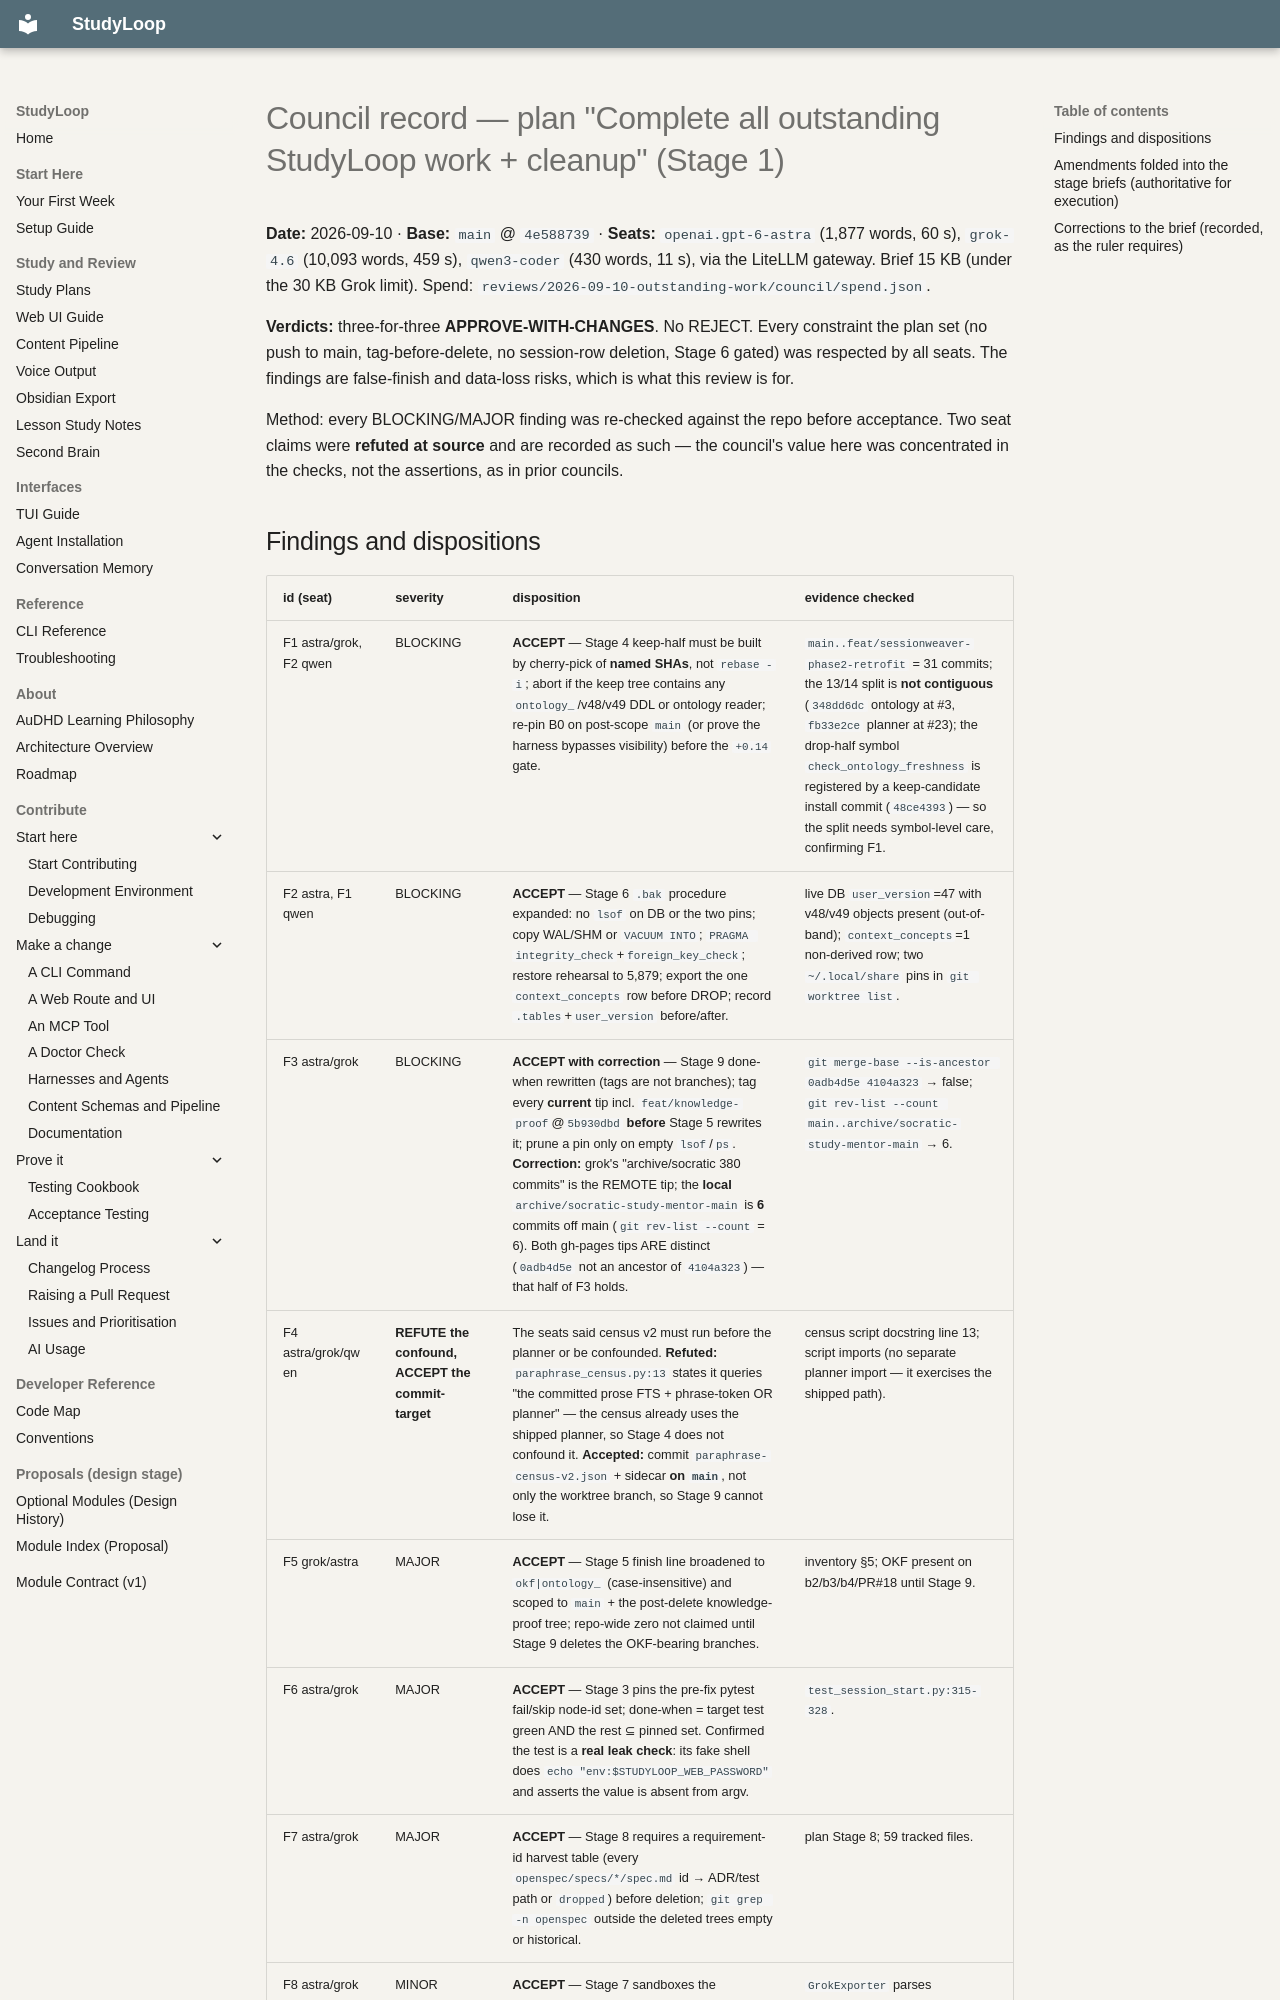

repository: NetDevAutomate/StudyLoop · page: architecture/session-memory/receipts/council-plan-2026-09-10/index.html · generator: mkdocs

# Council record — plan "Complete all outstanding StudyLoop work + cleanup" (Stage 1)

**Date:** 2026-09-10 · **Base:** `main` @ `4e588739` · **Seats:** `openai.gpt-6-astra` (1,877 words,
60 s), `grok-4.6` (10,093 words, 459 s), `qwen3-coder` (430 words, 11 s), via the LiteLLM gateway.
Brief 15 KB (under the 30 KB Grok limit). Spend: `reviews/2026-09-10-outstanding-work/council/spend.json`.

**Verdicts:** three-for-three **APPROVE-WITH-CHANGES**. No REJECT. Every constraint the plan set
(no push to main, tag-before-delete, no session-row deletion, Stage 6 gated) was respected by all
seats. The findings are false-finish and data-loss risks, which is what this review is for.

Method: every BLOCKING/MAJOR finding was re-checked against the repo before acceptance. Two seat
claims were **refuted at source** and are recorded as such — the council's value here was
concentrated in the checks, not the assertions, as in prior councils.
